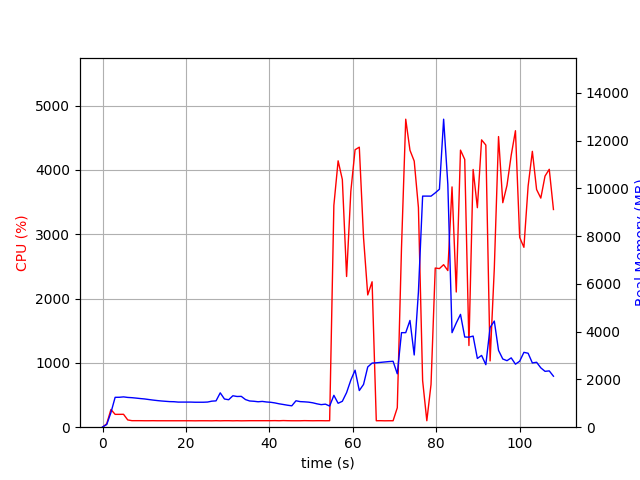

The file beside this chart, header and first rows:
elapsed_time, nproc, cpu, mem_real, mem_virtual
4.410743713378906e-05, 1, 0.0, 10.2, 3186
1.006, 1, 53.7, 112.8, 770.3
2.012, 1, 275.3, 612.8, 4756
3.019, 1, 199.6, 1252, 5418
4.026, 1, 199.7, 1254, 5418
5.033, 1, 200.6, 1270, 5446
6.042, 1, 112.9, 1247, 5446
7.049, 1, 101.3, 1236, 5446
8.056, 1, 101.4, 1219, 5446
9.062, 1, 101.3, 1200, 5446
10.07, 1, 100.4, 1184, 5446
11.07, 1, 100.4, 1160, 5446
12.08, 1, 101.2, 1137, 5446
13.09, 1, 100.2, 1116, 5446
14.1, 1, 100.2, 1098, 5446
15.11, 1, 100.1, 1085, 5446
16.12, 1, 100.1, 1072, 5446
17.13, 1, 100.0, 1068, 5446
18.14, 1, 100.1, 1052, 5446
19.14, 1, 100.1, 1052, 5446
20.15, 1, 100.2, 1052, 5446
21.16, 1, 100.1, 1052, 5446
22.17, 1, 99.1, 1046, 5446
23.18, 1, 100.2, 1046, 5446
24.19, 1, 100.2, 1046, 5446
25.19, 1, 100.1, 1054, 5446
26.2, 1, 99.1, 1091, 5446
27.21, 1, 101.2, 1102, 5446
28.22, 1, 99.2, 1439, 5798
29.23, 1, 101.1, 1181, 5798
30.24, 1, 101.1, 1150, 5798
31.25, 1, 99.2, 1317, 5798
32.26, 1, 101.0, 1287, 5798
33.27, 1, 99.1, 1292, 5798
34.27, 1, 100.1, 1158, 5798
35.28, 1, 101.1, 1098, 5798
36.29, 1, 101.1, 1086, 5798
37.3, 1, 101.0, 1066, 5798
38.31, 1, 101.1, 1080, 5798
39.32, 1, 101.1, 1056, 5798
40.33, 1, 101.0, 1044, 5798
41.34, 1, 102.1, 1017, 5798
42.35, 1, 100.2, 979.7, 5798
43.35, 1, 103.1, 951, 5798
44.36, 1, 101.1, 920.6, 5798
45.37, 1, 100.1, 895.5, 5798
46.38, 1, 100.1, 1107, 5798
47.39, 1, 100.1, 1072, 5798
48.4, 1, 102.1, 1063, 5798
49.41, 1, 101.0, 1049, 5798
50.42, 1, 100.1, 1022, 5798
51.43, 1, 101.1, 978.5, 5798
52.43, 1, 101.2, 945.1, 5798
53.44, 1, 100.1, 965.3, 5798
54.45, 1, 101.0, 885.9, 5808
55.46, 1, 3447, 1335, 6178
56.49, 1, 4140, 1002, 6178
57.5, 1, 3850, 1086, 6198
58.52, 1, 2342, 1449, 8042
59.54, 1, 3668, 1974, 8042
... 48 more rows
